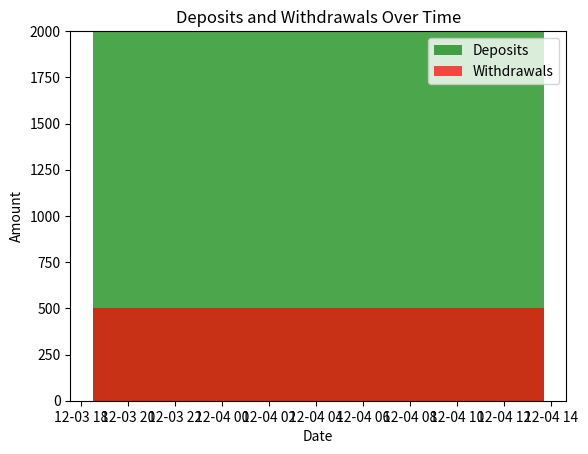
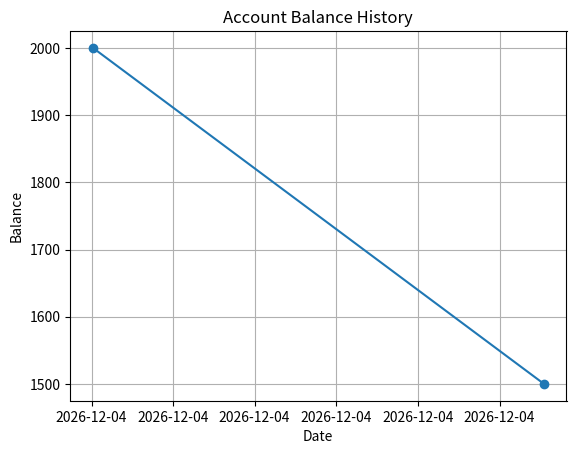

The script that saved these images, in order:
import matplotlib.pyplot as plt
from matplotlib.ticker import MaxNLocator
import matplotlib.dates as mdates
import json
from datetime import datetime
from enum import Enum
import uuid
from typing import List
from dataclasses import dataclass, asdict, field

class Transactiontype(Enum):
    DEPOSIT = "deposit"
    WITHDRAW = "withdraw"

@dataclass
class Transaction:
    transaction_id: str
    type: str
    amount: float
    balance: float
    timestamp: datetime = field(default_factory=datetime.now)

    @staticmethod
    def from_dict(d):
        return Transaction(
            transaction_id=d.get('transaction_id', str(uuid.uuid4())),
            type=d['type'],
            amount=d['amount'],
            balance=d['balance'],
            timestamp=datetime.fromisoformat(d['timestamp']),
        )

    def to_dict(self):
        d = asdict(self)
        d['timestamp'] = self.timestamp.isoformat()
        return d

class BankAccount:
    def __init__(self, owner: str, storage_file="_transactions.json"):
        self.owner = owner
        self._balance = 0.0
        self.transactions: List[Transaction] = []
        self.storage_file = f"{self.owner}{storage_file}"
        self.load_transactions()

    @property
    def balance(self):
        return self._balance

    def save_transactions(self):
        with open(self.storage_file, "w", encoding="utf-8") as f:
            json.dump([t.to_dict() for t in self.transactions], f, ensure_ascii=False, indent=4)

    def load_transactions(self):
        try:
            with open(self.storage_file, "r", encoding="utf-8") as f:
                data = json.load(f)
            self.transactions = [Transaction.from_dict(tr) for tr in data]
            if self.transactions:
                self._balance = self.transactions[-1].balance
            else:
                self._balance = 0.0
        except (FileNotFoundError, json.JSONDecodeError):
            self.transactions = []
            self._balance = 0.0

    def deposit(self, amount: float):
        if amount <= 0:
            raise ValueError("Deposit amount must be positive!")
        self._balance += amount
        t = Transaction(
            transaction_id=str(uuid.uuid4()),
            type=Transactiontype.DEPOSIT.value,
            amount=amount,
            balance=self._balance,
            timestamp=datetime.now()
        )
        self.transactions.append(t)
        self.save_transactions()
        return t

    def withdraw(self, amount: float):
        if amount <= 0:
            raise ValueError("Withdraw amount must be positive!")
        if amount > self._balance:
            raise ValueError("Insufficient balance!")
        self._balance -= amount
        t = Transaction(
            transaction_id=str(uuid.uuid4()),
            type=Transactiontype.WITHDRAW.value,
            amount=amount,
            balance=self._balance,
            timestamp=datetime.now()
        )
        self.transactions.append(t)
        self.save_transactions()
        return t

class AccountAnalytics:
    def __init__(self, transactions):
        self.transactions = transactions

    def show_charts(self):
        if not self.transactions:
            print("No transactions to show.")
            return

        days = [t.timestamp for t in self.transactions]
        deposits = [t.amount if t.type == Transactiontype.DEPOSIT.value else 0 for t in self.transactions]
        withdrawals = [t.amount if t.type == Transactiontype.WITHDRAW.value else 0 for t in self.transactions]
        balances = [t.balance for t in self.transactions]

        plt.figure(1)
        plt.bar(days, deposits, label="Deposits", color='green', alpha=0.7)
        plt.bar(days, withdrawals, label="Withdrawals", color='red', alpha=0.7, bottom=deposits)
        plt.xlabel('Date')
        plt.ylabel('Amount')
        plt.title('Deposits and Withdrawals Over Time')
        plt.legend()

        plt.figure(2)
        plt.plot(days, balances, marker='o')
        plt.xlabel('Date')
        plt.ylabel('Balance')
        plt.title('Account Balance History')
        plt.gca().xaxis.set_major_formatter(mdates.DateFormatter('%Y-%m-%d'))
        plt.grid(True)

        plt.show()
        
if __name__ == "__main__":
    acc = BankAccount("Ali")
    acc.deposit(2000)
    acc.withdraw(500)
    print("Current balance:", acc.balance)
    analytics = AccountAnalytics(acc.transactions)
    analytics.show_charts()
